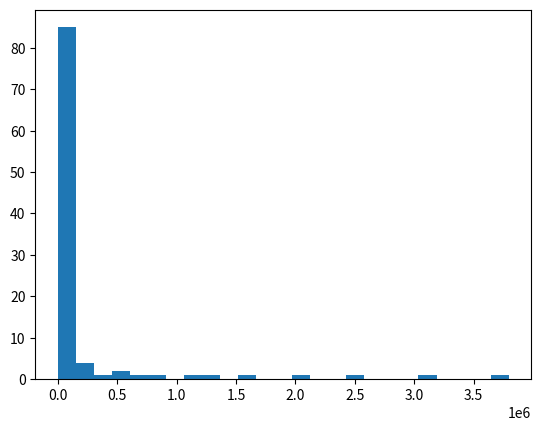

The matplotlib source for this figure:
# -*- coding: utf-8 -*-
"""
Created on Mon May 24 22:42:18 2021

@author: juanvarl
"""

import numpy as np
import pandas as pd
import matplotlib.pyplot as plt
from scipy.sparse import csc_matrix
from scipy.stats import bernoulli
from scipy.optimize import fsolve
from scipy.stats import norm


def Binomial_Tree(N, S0, group_n):  # you can add variables to the function

    #  Assume a volatility and calculate the size of an up move, down move, and probability
    u = 1.1 + group_n / 100
    d = 1 / u

    #  Create some empty matrices to hold our stock and call prices.
    stock_prices = np.zeros((N, N))

    #  Put our initial price in the matrix
    stock_prices[0, 0] = S0

    #  Fill out the remaining values
    for i in range(1, N):
        M = i + 1
        stock_prices[i, 0] = d * stock_prices[i - 1, 0]
        for j in range(1, M):
            stock_prices[i, j] = u * stock_prices[i - 1, j - 1]

    return stock_prices


# 1)

##1.a) Calculate and show the new Binomial tree for N=6.

# Variables
N = 6  # number of layers
S0 = 1  # Initial Price
group_n = 1.12  # Group Number 2

stock_prices = Binomial_Tree(N, S0, group_n)

##1.b) What are the terminal values of each path? Define the appropriate filtrations for each of these values.
print(stock_prices[N - 1, :])
# We need to define the appropiate filtration

# 2) Finally, recalculate the tree for N=4,000.

##2.a) Plot the terminal prices produced by the model (You may use a histogram for this).

# Variables
S0 = 100  # Initial Price
N = 101  # number of layers
group_n = 1.12  # Group Number 2

stock_prices = Binomial_Tree(N, S0, group_n)
df_P_N = pd.DataFrame(stock_prices)
P_N = df_P_N.iloc[-1:].T

P_N.describe()
plt.hist(P_N, 25)


##2.b)

##2.c)
